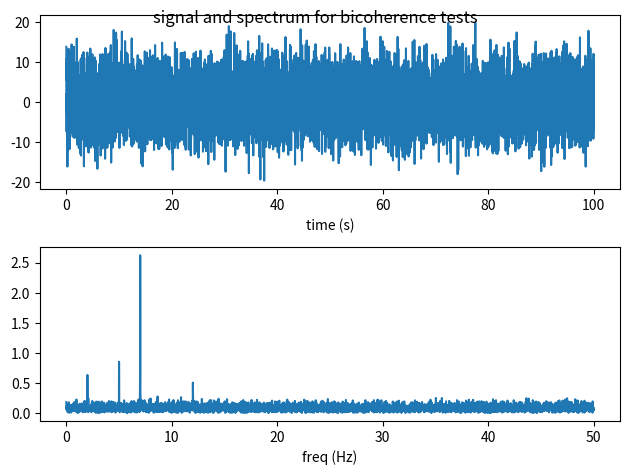

The matplotlib source for this figure: (Note: this script raises an exception after producing the figure.)
from math import pi
import numpy as np
from numpy.fft import rfftfreq, rfft
from scipy.fftpack import next_fast_len
from scipy.signal import spectrogram
import matplotlib.pyplot as plt


def __get_norm(norm):
    if norm == 0 or norm is None:
        return None, None
    else:
        try:
            norm1, norm2 = norm
        except TypeError:
            norm1 = norm2 = norm
        return norm1, norm2


def __freq_ind(freq, f0):
    try:
        return [np.argmin(np.abs(freq - f)) for f in f0]
    except TypeError:
        return np.argmin(np.abs(freq - f0))


def __product_other_freqs(spec, indices, synthetic=(), t=None):
    p1 = np.prod([amplitude * np.exp(2j * np.pi * freq * t + phase)
                  for (freq, amplitude, phase) in synthetic], axis=0)
    p2 = np.prod(spec[:, indices[len(synthetic):]], axis=1)
    return p1 * p2


def _polycoherence_0d(data, fs, *freqs, norm=2, synthetic=(), **kwargs):
    """Polycoherence between freqs and sum of freqs"""
    norm1, norm2 = __get_norm(norm)
    freq, t, spec = spectrogram(data, fs=fs, mode='complex', **kwargs)
    ind = __freq_ind(freq, freqs)
    sum_ind = __freq_ind(freq, np.sum(freqs))
    spec = np.transpose(spec, [1, 0])
    p1 = __product_other_freqs(spec, ind, synthetic, t)
    p2 = np.conjugate(spec[:, sum_ind])
    coh = np.mean(p1 * p2, axis=0)
    if norm is not None:
        coh = np.abs(coh)
        coh **= 2
        temp2 = np.mean(np.abs(p1) ** norm1 * np.abs(p2) ** norm2, axis=0)
        coh /= temp2
        coh **= 0.5
    return coh


def _polycoherence_1d(data, fs, *freqs, norm=2, synthetic=(), **kwargs):
    """
    Polycoherence between f1 given freqs and their sum as a function of f1
    """
    norm1, norm2 = __get_norm(norm)
    freq, t, spec = spectrogram(data, fs=fs, mode='complex', **kwargs)
    spec = np.transpose(spec, [1, 0])
    ind2 = __freq_ind(freq, freqs)
    ind1 = np.arange(len(freq) - sum(ind2))
    sumind = ind1 + sum(ind2)
    otemp = __product_other_freqs(spec, ind2, synthetic, t)[:, None]
    temp = spec[:, ind1] * otemp
    temp2 = np.mean(np.abs(temp) ** 2, axis=0)
    temp *= np.conjugate(spec[:, sumind])
    coh = np.mean(temp, axis=0)
    if norm is not None:
        coh = np.abs(coh)
        coh **= 2
        temp2 *= np.mean(np.abs(spec[:, sumind]) ** 2, axis=0)
        coh /= temp2
        coh **= 0.5
    return freq[ind1], coh


def _polycoherence_1d_sum(data, fs, f0, *ofreqs, norm=2,
                          synthetic=(), **kwargs):
    """Polycoherence with fixed frequency sum f0 as a function of f1"""
    norm1, norm2 = __get_norm(norm)
    freq, t, spec = spectrogram(data, fs=fs, mode='complex', **kwargs)
    spec = np.transpose(spec, [1, 0])
    ind3 = __freq_ind(freq, ofreqs)
    otemp = __product_other_freqs(spec, ind3, synthetic, t)[:, None]
    sumind = __freq_ind(freq, f0)
    ind1 = np.arange(np.searchsorted(freq, f0 - np.sum(ofreqs)))
    ind2 = sumind - ind1 - sum(ind3)
    temp = spec[:, ind1] * spec[:, ind2] * otemp
    if norm is not None:
        temp2 = np.mean(np.abs(temp) ** 2, axis=0)
    temp *= np.conjugate(spec[:, sumind, None])
    coh = np.mean(temp, axis=0)
    if norm is not None:
        coh = np.abs(coh)
        coh **= 2
        temp2 *= np.mean(np.abs(spec[:, sumind]) ** 2, axis=0)
        coh /= temp2
        coh **= 0.5
    return freq[ind1], coh


def _polycoherence_2d(data, fs, *ofreqs, norm=2, flim1=None, flim2=None,
                      synthetic=(), **kwargs):
    """
    Polycoherence between freqs and their sum as a function of f1 and f2
    """
    norm1, norm2 = __get_norm(norm)
    freq, t, spec = spectrogram(data, fs=fs, mode='complex', **kwargs)
    spec = np.require(spec, 'complex64')
    spec = np.transpose(spec, [1, 0])  # transpose (f, t) -> (t, f)
    if flim1 is None:
        flim1 = (0, (np.max(freq) - np.sum(ofreqs)) / 2)
    if flim2 is None:
        flim2 = (0, (np.max(freq) - np.sum(ofreqs)) / 2)
    ind1 = np.arange(*np.searchsorted(freq, flim1))
    ind2 = np.arange(*np.searchsorted(freq, flim2))
    ind3 = __freq_ind(freq, ofreqs)
    otemp = __product_other_freqs(spec, ind3, synthetic, t)[:, None, None]
    sumind = ind1[:, None] + ind2[None, :] + sum(ind3)
    temp = spec[:, ind1, None] * spec[:, None, ind2] * otemp
    if norm is not None:
        temp2 = np.mean(np.abs(temp) ** norm1, axis=0)
    temp *= np.conjugate(spec[:, sumind])
    coh = np.mean(temp, axis=0)
    del temp
    if norm is not None:
        coh = np.abs(coh, out=coh)
        coh **= 2
        temp2 *= np.mean(np.abs(spec[:, sumind]) ** norm2, axis=0)
        coh /= temp2
        coh **= 0.5
    return freq[ind1], freq[ind2], coh


def polycoherence(data, *args, dim=2, **kwargs):
    """
    Polycoherence between frequencies and their sum frequency

    Polycoherence as a function of two frequencies.

    |<prod(spec(fi)) * conj(spec(sum(fi)))>| ** n0 /
        <|prod(spec(fi))|> ** n1 * <|spec(sum(fi))|> ** n2

    i ... 1 - N: N=2 bicoherence, N>2 polycoherence
    < > ... averaging
    | | ... absolute value

    data: 1d data
    fs: sampling rate
    ofreqs: further positional arguments are fixed frequencies

    dim:
        2 - 2D polycoherence as a function of f1 and f2, ofreqs are additional
            fixed frequencies (default)
        1 - 1D polycoherence as a function of f1, at least one fixed frequency
            (ofreq) is expected
        'sum' - 1D polycoherence with fixed frequency sum. The first argument
            after fs is the frequency sum. Other fixed frequencies possible.
        0 - polycoherence for fixed frequencies
    norm:
        2 - return polycoherence, n0 = n1 = n2 = 2 (default)
        0 - return polyspectrum, <prod(spec(fi)) * conj(spec(sum(fi)))>
        tuple (n1, n2): general case with n0=2
    synthetic:
        used for synthetic signal for some frequencies,
        list of 3-item tuples (freq, amplitude, phase), freq must coincide
        with the first fixed frequencies (ofreq, except for dim='sum')
    flim1, flim2: for 2D case, frequency limits can be set
    **kwargs: are passed to scipy.signal.spectrogram. Important are the
        parameters nperseg, noverlap, nfft.
    """
    N = len(data)
    kwargs.setdefault('nperseg', N // 20)
    kwargs.setdefault('nfft', next_fast_len(N // 10))
    if dim == 0:
        f = _polycoherence_0d
    elif dim == 1:
        f = _polycoherence_1d
    elif dim == 'sum':
        f = _polycoherence_1d_sum
    elif dim == 2:
        f = _polycoherence_2d
    else:
        raise
    return f(data, *args, **kwargs)


def plot_polycoherence(freq1, freq2, bicoh, name):
    """
    Plot polycoherence (i.e. return values of polycoherence with dim=2)
    """
    df1 = freq1[1] - freq1[0]
    df2 = freq2[1] - freq2[0]
    freq1 = np.append(freq1, freq1[-1] + df1) - 0.5 * df1
    freq2 = np.append(freq2, freq2[-1] + df2) - 0.5 * df2
    plt.figure(figsize=(4,4),dpi=300)
    fig, ax = plt.subplots()
    plt.pcolormesh(freq2, freq1, np.abs(bicoh),cmap='jet')
    plt.axis('off')
    plt.xticks([])
    plt.yticks([])
    # height, width = (1024,1024)
    # fig.set_size_inches(width / 100.0 / 3.0, height / 100.0 / 3.0)
    # plt.savefig('full/{}_full.png'.format(name), dpi=300,transparent=True, pad_inches = 0,bbox_inches='tight')
    plt.savefig('./picture/')
    plt.show()

    plt.figure(figsize=(4,4),dpi=300)
    ax = plt.subplot(1, 1, 1)
    plt.contour(freq2[:-1], freq1[:-1], np.abs(bicoh),10,linewidths=1,cmap=plt.cm.jet)
    # plt.colorbar()
    ax.spines['top'].set_visible(False)
    ax.spines['right'].set_visible(False)
    ax.spines['bottom'].set_visible(False)
    ax.spines['left'].set_visible(False)
    plt.xticks([])
    plt.yticks([])
    # plt.savefig('contour/{}_contour.png'.format(name), dpi=300,transparent=True, pad_inches = 0,bbox_inches='tight')
    plt.show()



def _plot_polycoherence_1d(freq, coh):
    plt.figure()
    plt.plot(freq, coh)
    plt.xlabel('freq (Hz)')


def _plot_signal(t, signal):
    plt.figure()
    plt.subplot(211)
    plt.plot(t, signal)
    plt.xlabel('time (s)')
    plt.subplot(212)
    ndata = len(signal)
    nfft = next_fast_len(ndata)
    freq = rfftfreq(nfft, t[1] - t[0])
    spec = rfft(signal, nfft) * 2 / ndata
    plt.plot(freq, np.abs(spec))
    plt.xlabel('freq (Hz)')
    plt.tight_layout()


def _test():
    N = 10001
    kw = dict(nperseg=N // 10, noverlap=N // 20, nfft=next_fast_len(N // 2))
    t = np.linspace(0, 100, N)
    fs = 1 / (t[1] - t[0])
    s1 = np.cos(2 * pi * 5 * t + 0.2)
    s2 = 3 * np.cos(2 * pi * 7 * t + 0.5)
    s3 = 4 * np.cos(2 * pi * 1 * t + 0.1)
    s4 = 4 * np.cos(2 * pi * 9.5 * t + 0.7)
    s5 = 2 * np.cos(2 * pi * 0.02 * t + 1)
    np.random.seed(0)
    noise = 5 * np.random.normal(0, 1, N)

    # bicoherence
    signal = s1 + s2 + noise + 0.5 * s1 * s2
    _plot_signal(t, signal)
    plt.suptitle('signal and spectrum for bicoherence tests')
    print('bicoherence for f1=5Hz, f2=7Hz:',
          polycoherence(signal, fs, 5, 7, dim=0, **kw))
    print('bicoherence for f1=5Hz, f2=6Hz:',
          polycoherence(signal, fs, 5, 6, dim=0, **kw))

    result = polycoherence(signal, fs, **kw)
    plot_polycoherence(*result)
    plt.suptitle('bicoherence')

    result = polycoherence(signal, fs, norm=None, **kw)
    plot_polycoherence(*result)
    plt.suptitle('bispectrum')

    result = polycoherence(signal, fs, 5, dim=1, **kw)
    _plot_polycoherence_1d(*result)
    plt.suptitle('bicoherence for f2=5Hz (column, expected 2Hz, 7Hz)')

    result = polycoherence(signal, fs, 12, dim='sum', **kw)
    _plot_polycoherence_1d(*result)
    plt.suptitle('bicoherence for f1+f2=12Hz (diagonal, expected 5Hz, 7Hz)')

   # tricoherence
    signal = s2 + s3 + s4 + 0.1 * s2 * s3 * s4 + noise
    _plot_signal(t, signal)
    plt.suptitle('signal and spectrum for tricoherence tests')
    print('tricoherence for f1=1Hz, f2=7Hz, f3=9.5Hz:',
          polycoherence(signal, fs, 1, 7, 9.5, dim=0, **kw))

    result = polycoherence(signal, fs, 9.5, flim1=(0., 2), flim2=(6., 8), **kw)
    plot_polycoherence(*result)
    plt.suptitle('tricoherence with f3=9.5Hz')

    result = polycoherence(signal, fs, 9.5, norm=None, **kw)
    plot_polycoherence(*result)
    plt.suptitle('trispectrum with f3=9.5Hz')

    result = polycoherence(signal, fs, 1, 9.5, dim=1, **kw)
    _plot_polycoherence_1d(*result)
    plt.suptitle('tricoherence for f2=1Hz, f3=9.5Hz')

    result = polycoherence(signal, fs, 17.5, 9.5, dim='sum', **kw)
    _plot_polycoherence_1d(*result)
    plt.suptitle('tricoherence for f1+f2+f3=17.5Hz f3=9.5Hz')

   # tricoherence with synthetic signal
    signal = s2 + s3 + s5 - 0.5 * s2 * s3 * s5 + noise
    _plot_signal(t, signal)
    plt.suptitle('signal and spectrum for tricoherence tests with synthetic')
    synthetic = ((0.02, 10, 1), )
    print('tricoherence for f1=0.02Hz (synthetic)), f2=1Hz, f3=7Hz:',
          polycoherence(signal, fs, 0.02, 1, 7, dim=0,
                        synthetic=synthetic, **kw))
    result = polycoherence(signal, fs, 0.02, synthetic=synthetic, **kw)
    plot_polycoherence(*result)
    plt.suptitle('tricoherence with f3=0.02Hz (synthetic)')

    result = polycoherence(signal, fs, 0.02, synthetic=synthetic,
                           norm=None, **kw)
    plot_polycoherence(*result)
    plt.suptitle('trispectrum with f3=0.02Hz (synthetic)')

    result = polycoherence(signal, fs, 0.02, 7, dim=1,
                           synthetic=synthetic, **kw)
    _plot_polycoherence_1d(*result)
    plt.suptitle('tricoherence for f2=0.02Hz (synthetic), f3=7Hz')

    result = polycoherence(signal, fs, 8.02, 0.02, dim='sum',
                           synthetic=synthetic, **kw)
    _plot_polycoherence_1d(*result)
    plt.suptitle('tricoherence for f1+f2+f3=8.02Hz f3=0.02Hz (synthetic)')

    plt.show()


if __name__ == '__main__':
    _test()